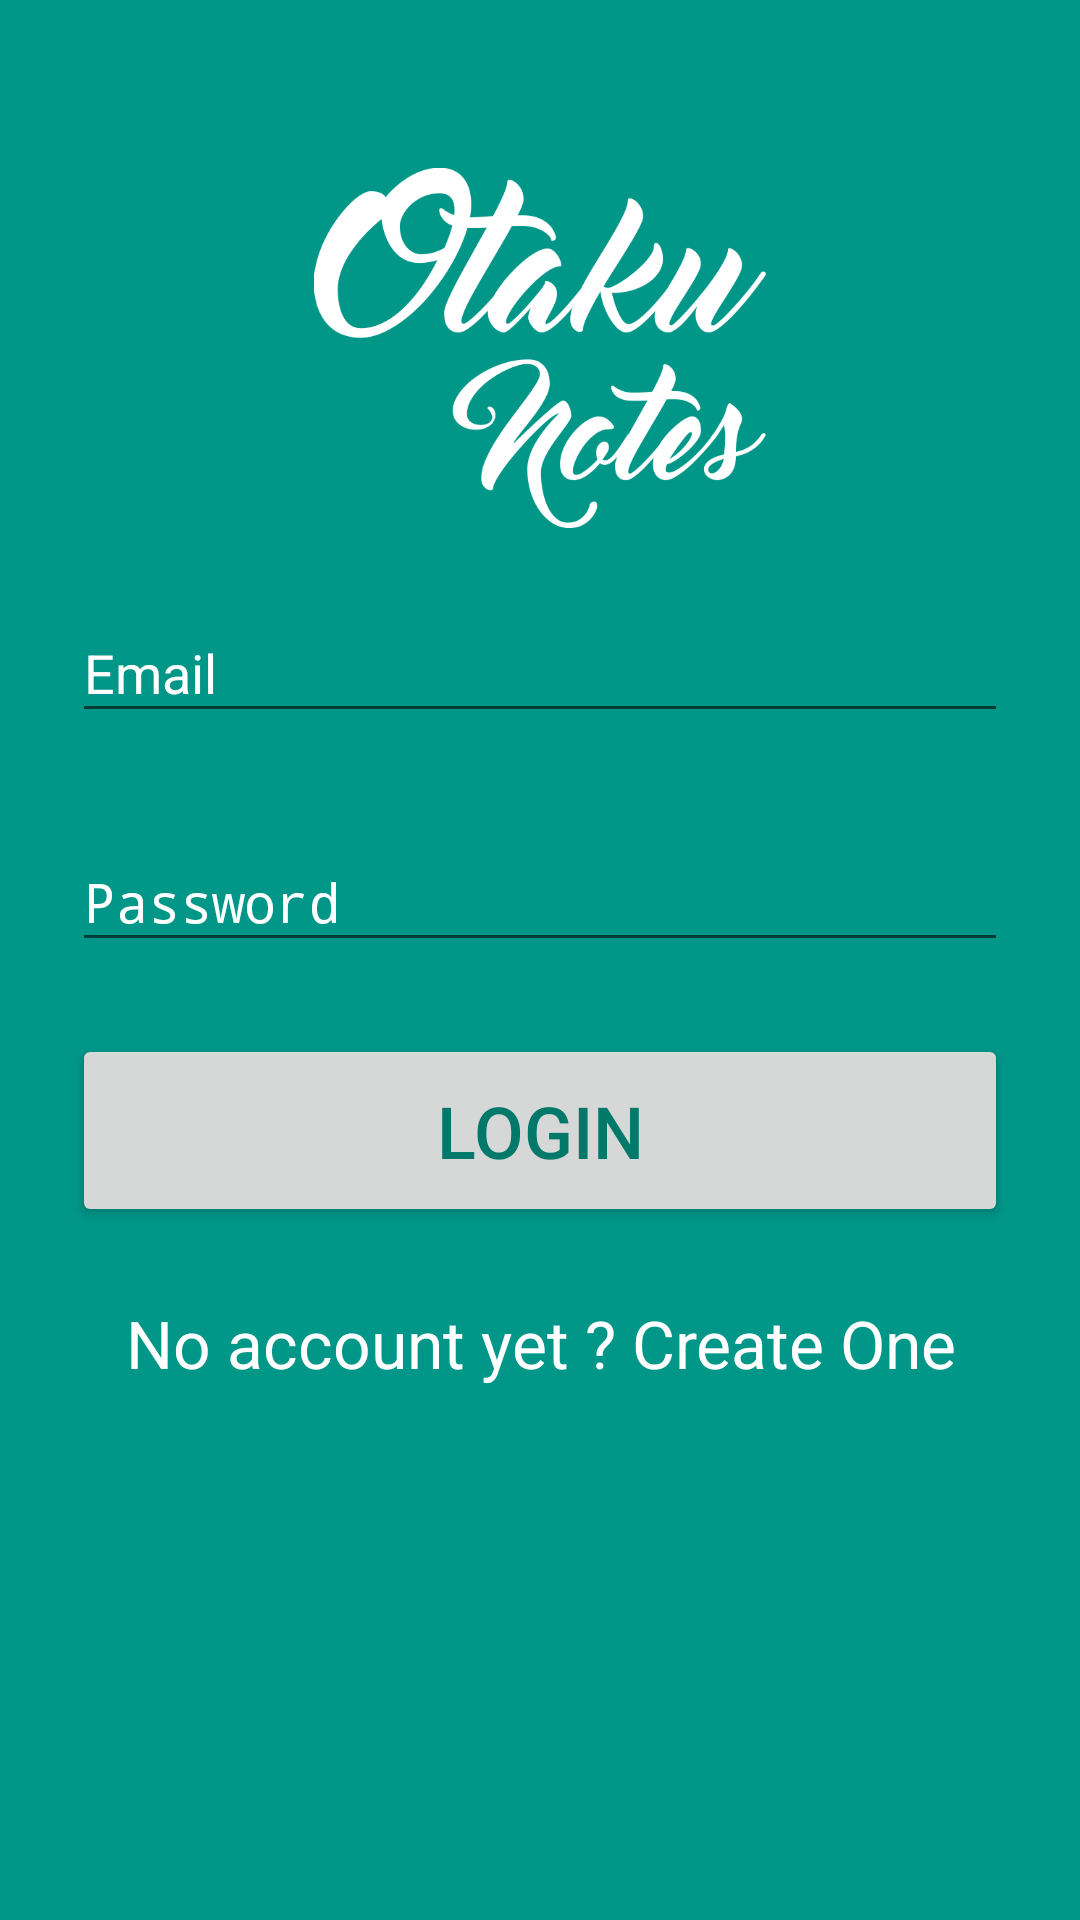

Produce the Android XML layout that renders to this screen, including the resource entries it uses.
<!-- AndroidManifest.xml: application theme AppTheme -->
<!-- res/layout/content_login.xml -->
<?xml version="1.0" encoding="utf-8"?>
<ScrollView xmlns:android="http://schemas.android.com/apk/res/android"
    xmlns:app="http://schemas.android.com/apk/res-auto"
    xmlns:tools="http://schemas.android.com/tools"
    android:id="@+id/content_login"
    android:layout_width="match_parent"
    android:layout_height="match_parent"
    android:background="@color/colorPrimary"
    app:layout_behavior="@string/appbar_scrolling_view_behavior"
    tools:context="com.ayndev.loginandsignupone.LoginActivity"
    tools:showIn="@layout/activity_login">

    <LinearLayout
        style="@style/MyActivityStyle"
        android:layout_width="match_parent"
        android:layout_height="wrap_content"
        android:orientation="vertical">

        <ImageView
            android:layout_width="match_parent"
            android:layout_height="@dimen/logo_height"
            android:layout_gravity="center_horizontal"
            android:contentDescription="@string/logo_description"
            android:src="@drawable/logo" />

        <android.support.design.widget.TextInputLayout
            style="@style/MyInputLayoutStyle"
            android:layout_width="match_parent"
            android:layout_height="wrap_content">

            <EditText
                android:id="@+id/et_login_email"
                android:layout_width="match_parent"
                android:layout_height="wrap_content"
                android:hint="@string/text_hint_email"
                android:inputType="textEmailAddress"
                android:textColor="@android:color/white" />

        </android.support.design.widget.TextInputLayout>

        <android.support.design.widget.TextInputLayout
            style="@style/MyInputLayoutStyle"
            android:layout_width="match_parent"
            android:layout_height="wrap_content">

            <EditText
                android:id="@+id/et_login_password"
                android:layout_width="match_parent"
                android:layout_height="wrap_content"
                android:hint="@string/text_hint_password"
                android:inputType="textPassword"
                android:textColor="@android:color/white" />

        </android.support.design.widget.TextInputLayout>

        <android.support.v7.widget.AppCompatButton
            android:id="@+id/btn_login"
            style="@style/MyButtonStyle"
            android:layout_width="match_parent"
            android:layout_height="wrap_content"
            android:text="@string/text_button_login" />

        <android.support.v7.widget.AppCompatTextView
            android:id="@+id/tv_sign_up"
            android:layout_width="fill_parent"
            android:layout_height="wrap_content"
            android:gravity="center_horizontal"
            android:text="@string/text_view_create_account"
            android:textColor="@android:color/white"
            android:textSize="22sp" />

    </LinearLayout>

</ScrollView>
<!-- res/layout/activity_login.xml (included above) -->
<?xml version="1.0" encoding="utf-8"?>
<android.support.design.widget.CoordinatorLayout xmlns:android="http://schemas.android.com/apk/res/android"
    xmlns:tools="http://schemas.android.com/tools"
    android:layout_width="match_parent"
    android:layout_height="match_parent"
    android:fitsSystemWindows="true"
    tools:context="com.ayndev.loginandsignupone.LoginActivity">

    <include layout="@layout/content_login" />

</android.support.design.widget.CoordinatorLayout>
<!-- resources referenced by this layout -->
<resources>
  <color name="colorPrimary">#009688</color>
  <dimen name="logo_height">120dp</dimen>
  <!-- drawable logo: png bitmap (drawable, 82330 bytes) -->
  <string name="logo_description">Otaku Notes Logo</string>
  <string name="text_button_login">Login</string>
  <string name="text_hint_email">Email</string>
  <string name="text_hint_password">Password</string>
  <string name="text_view_create_account">No account yet ? Create One</string>
  <style name="MyActivityStyle">
          <item name="android:paddingTop">@dimen/spacing_extra_large</item>
          <item name="android:paddingLeft">@dimen/spacing_normal</item>
          <item name="android:paddingRight">@dimen/spacing_normal</item>
      </style>
  <style name="MyButtonStyle">
          <item name="android:layout_marginTop">@dimen/spacing_smanor</item>
          <item name="android:layout_marginBottom">@dimen/spacing_normal</item>
          <item name="android:padding">@dimen/spacing_smanor</item>
          <item name="android:textSize">@dimen/spacing_normal</item>
          <item name="android:textColor">@color/colorPrimaryDark</item>
      </style>
  <style name="MyInputLayoutStyle">
          <item name="android:textColorHint">@android:color/white</item>
          <item name="android:layout_marginTop">@dimen/spacing_smanor</item>
          <item name="android:layout_marginBottom">@dimen/spacing_small</item>
      </style>
  <style name="AppTheme" parent="Theme.AppCompat.Light.DarkActionBar">
          
          <item name="colorPrimary">@color/colorPrimary</item>
          <item name="colorPrimaryDark">@color/colorPrimaryDark</item>
          <item name="colorAccent">@color/colorAccent</item>
      </style>
  <dimen name="spacing_extra_large">56dp</dimen>
  <dimen name="spacing_normal">24dp</dimen>
  <dimen name="spacing_smanor">16dp</dimen>
  <color name="colorPrimaryDark">#00796B</color>
  <dimen name="spacing_small">8dp</dimen>
  <color name="colorAccent">#FFFFF8</color>
</resources>
